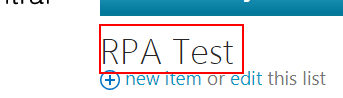
Task: Blank Project
Workflow: demo_integrate_add_and_verify_data

Step 1: find in window 'RPA Test - All Items' (chrome.exe) (repeated 2 times)
